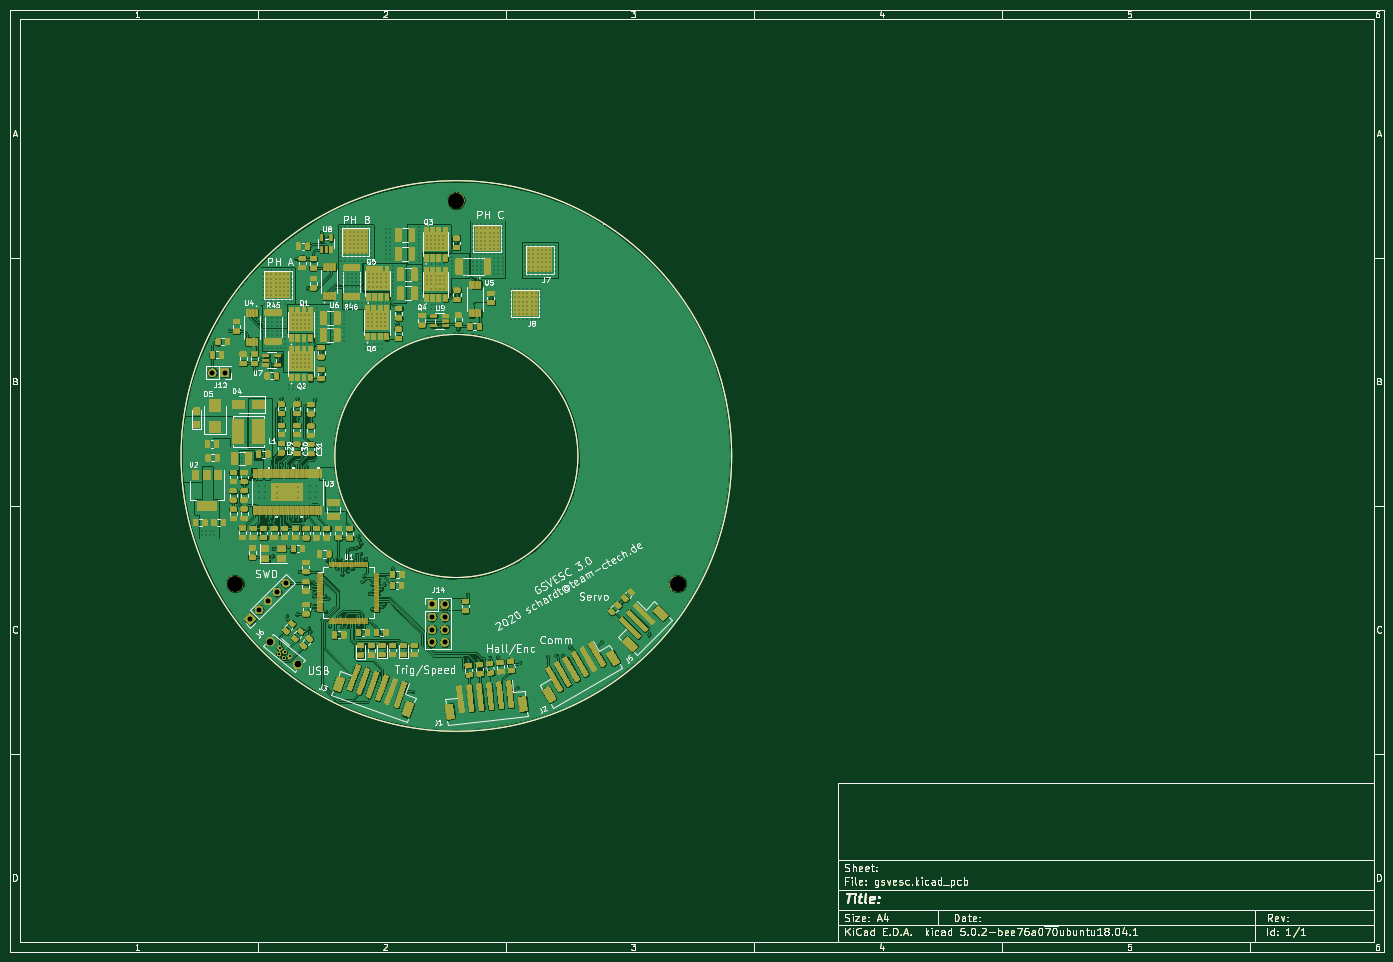
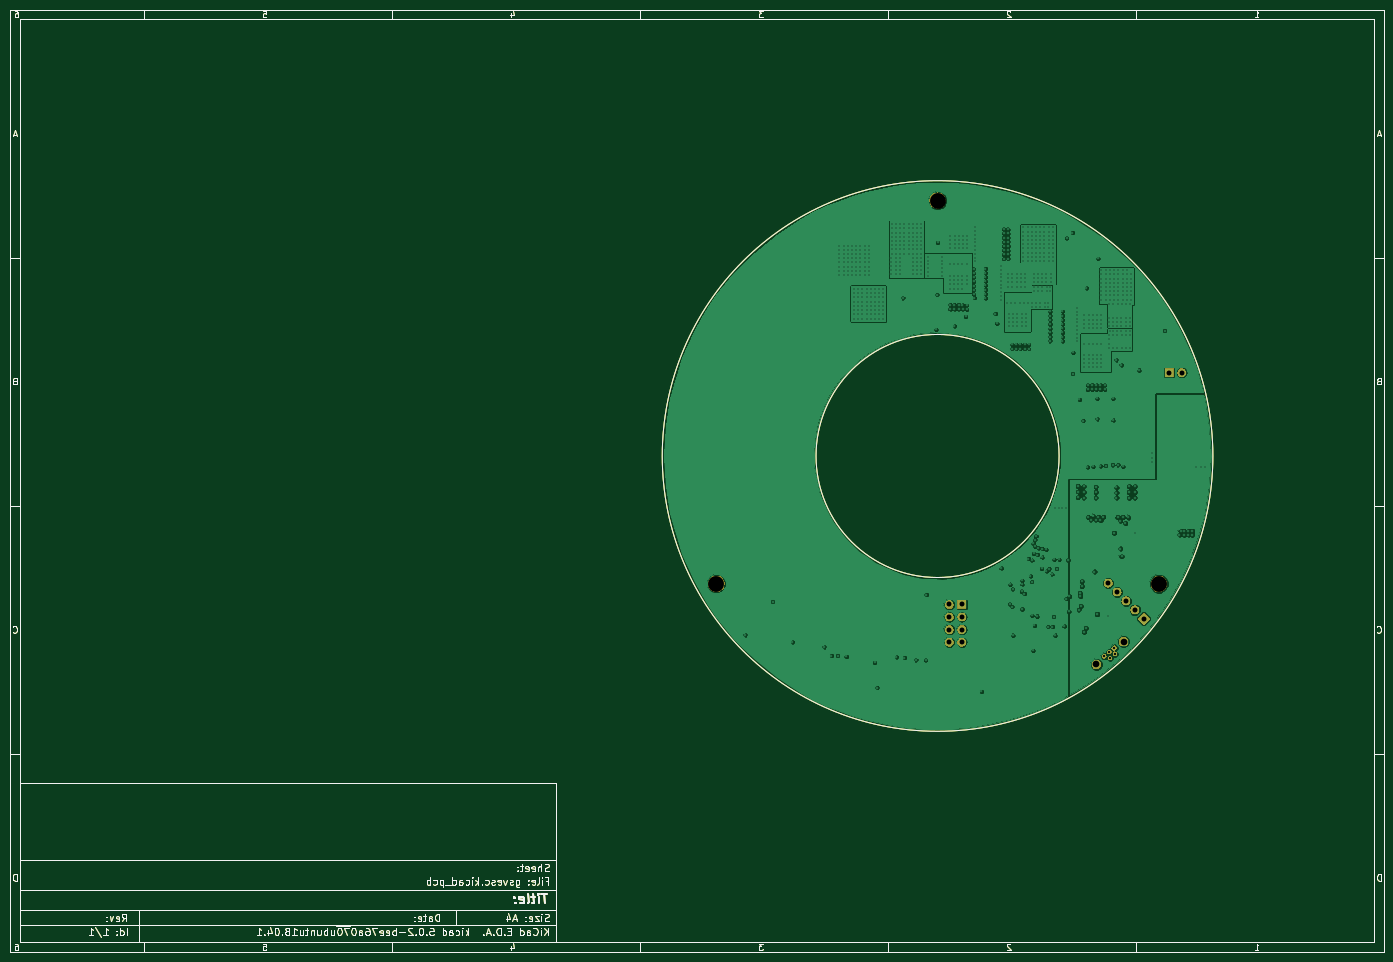
Circuit board: 13 layer files. Board 277.0 x 190.0 mm.
- bottom_copper: gsvesc-B.Cu.gbr (224528 bytes)
- bottom_mask: gsvesc-B.Mask.gbr (61581 bytes)
- paste: gsvesc-B.Paste.gbr (33817 bytes)
- bottom_silk: gsvesc-B.SilkS.gbr (33818 bytes)
- outline: gsvesc-Edge.Cuts.gbr (33790 bytes)
- top_copper: gsvesc-F.Cu.gbr (725867 bytes)
- top_mask: gsvesc-F.Mask.gbr (275551 bytes)
- paste: gsvesc-F.Paste.gbr (386955 bytes)
- top_silk: gsvesc-F.SilkS.gbr (91818 bytes)
- inner_copper: gsvesc-In1.Cu.gbr (207417 bytes)
- inner_copper: gsvesc-In2.Cu.gbr (226249 bytes)
- drill: gsvesc-NPTH.drl (221 bytes)
- drill: gsvesc-PTH.drl (13619 bytes)

=== bottom_copper: gsvesc-B.Cu.gbr (224528 bytes, source omitted) ===
=== bottom_mask: gsvesc-B.Mask.gbr (61581 bytes, source omitted) ===
=== paste: gsvesc-B.Paste.gbr (33817 bytes, source omitted) ===
=== bottom_silk: gsvesc-B.SilkS.gbr (33818 bytes, source omitted) ===
=== outline: gsvesc-Edge.Cuts.gbr (33790 bytes, source omitted) ===
=== top_copper: gsvesc-F.Cu.gbr (725867 bytes, source omitted) ===
=== top_mask: gsvesc-F.Mask.gbr (275551 bytes, source omitted) ===
=== paste: gsvesc-F.Paste.gbr (386955 bytes, source omitted) ===
=== top_silk: gsvesc-F.SilkS.gbr (91818 bytes, source omitted) ===
=== inner_copper: gsvesc-In1.Cu.gbr (207417 bytes, source omitted) ===
=== inner_copper: gsvesc-In2.Cu.gbr (226249 bytes, source omitted) ===
=== drill: gsvesc-NPTH.drl ===
M48
;DRILL file {KiCad 5.0.2-bee76a0~70~ubuntu18.04.1} date Mo 10 Feb 2020 19:46:33 CET
;FORMAT={-:-/ absolute / inch / decimal}
FMAT,2
INCH,TZ
T1C0.1260
%
G90
G05
T1
X3.937Y-1.9094
X2.1811Y-4.9508
X5.6929Y-4.9508
T0
M30

=== drill: gsvesc-PTH.drl (13619 bytes, source omitted) ===
